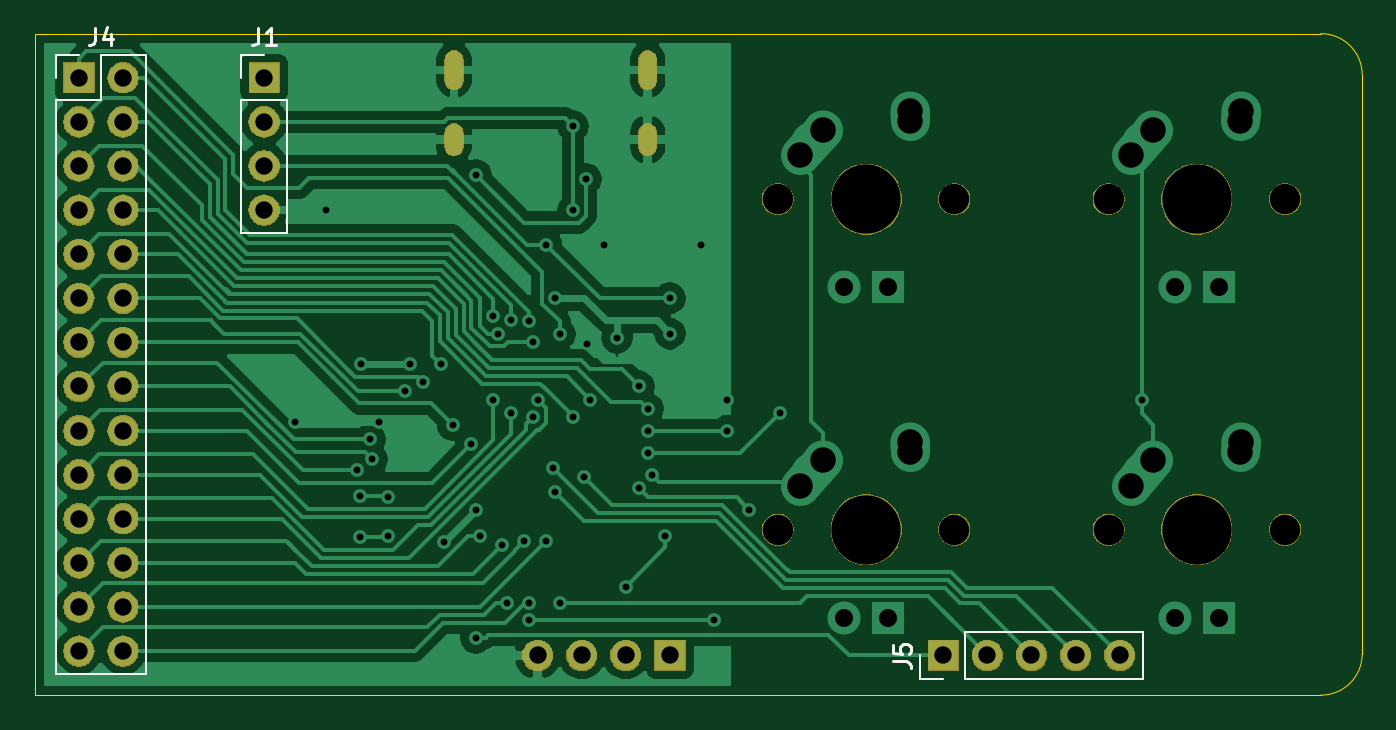
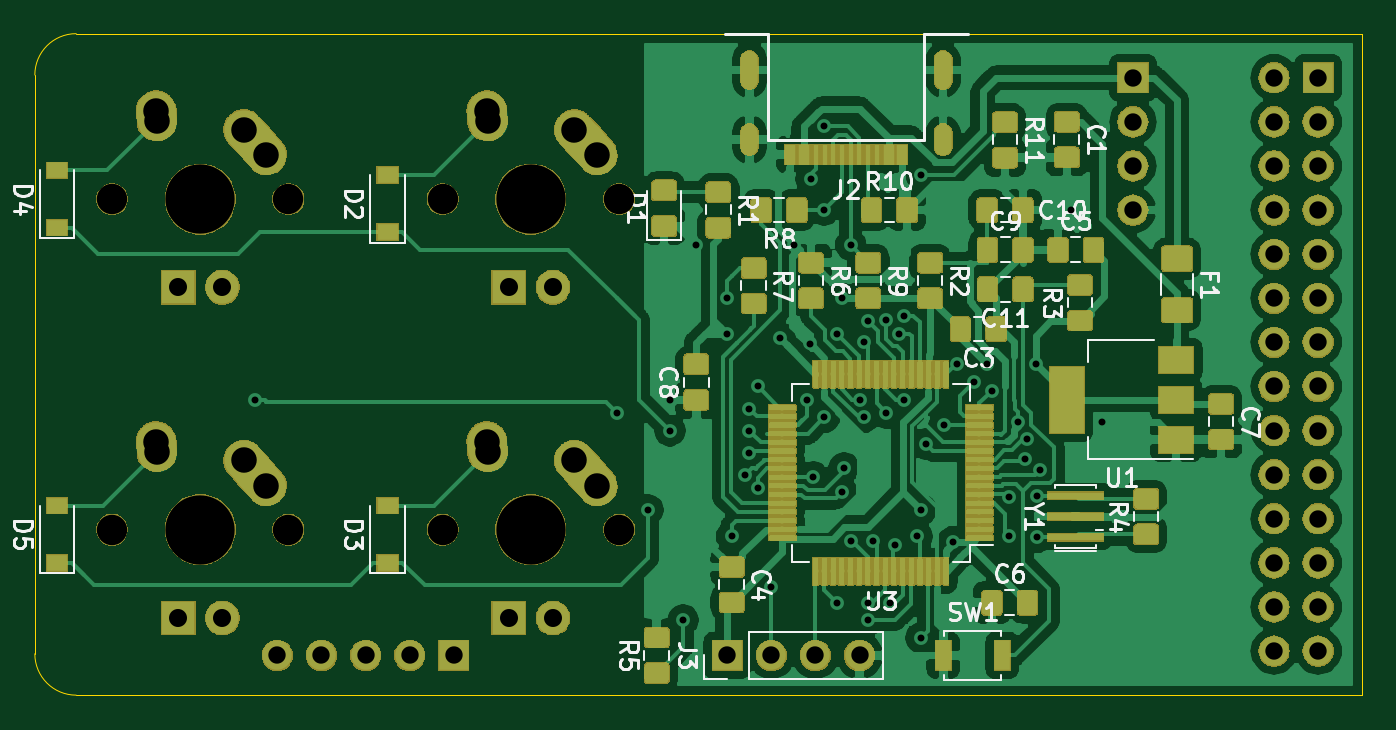
Circuit board: 11 layer files. Board 76.5 x 38.1 mm.
- bottom_copper: pcbtest-B_Cu.gbr (480993 bytes)
- bottom_mask: pcbtest-B_Mask.gbr (185613 bytes)
- paste: pcbtest-B_Paste.gbr (202812 bytes)
- bottom_silk: pcbtest-B_SilkS.gbr (28265 bytes)
- outline: pcbtest-Edge_Cuts.gbr (1030 bytes)
- top_copper: pcbtest-F_Cu.gbr (110937 bytes)
- top_mask: pcbtest-F_Mask.gbr (62913 bytes)
- paste: pcbtest-F_Paste.gbr (481 bytes)
- top_silk: pcbtest-F_SilkS.gbr (2718 bytes)
- drill: pcbtest-NPTH.drl (481 bytes)
- drill: pcbtest-PTH.drl (2210 bytes)

=== bottom_copper: pcbtest-B_Cu.gbr (480993 bytes, source omitted) ===
=== bottom_mask: pcbtest-B_Mask.gbr (185613 bytes, source omitted) ===
=== paste: pcbtest-B_Paste.gbr (202812 bytes, source omitted) ===
=== bottom_silk: pcbtest-B_SilkS.gbr (28265 bytes, source omitted) ===
=== outline: pcbtest-Edge_Cuts.gbr ===
G04 #@! TF.GenerationSoftware,KiCad,Pcbnew,5.1.0*
G04 #@! TF.CreationDate,2019-05-04T21:29:49+08:00*
G04 #@! TF.ProjectId,pcbtest,70636274-6573-4742-9e6b-696361645f70,rev?*
G04 #@! TF.SameCoordinates,Original*
G04 #@! TF.FileFunction,Profile,NP*
%FSLAX46Y46*%
G04 Gerber Fmt 4.6, Leading zero omitted, Abs format (unit mm)*
G04 Created by KiCad (PCBNEW 5.1.0) date 2019-05-04 21:29:49*
%MOMM*%
%LPD*%
G04 APERTURE LIST*
%ADD10C,0.050000*%
G04 APERTURE END LIST*
D10*
X145796000Y-114300000D02*
X146050000Y-114300000D01*
X145796000Y-76200000D02*
X145796000Y-114300000D01*
X146050000Y-76200000D02*
X145796000Y-76200000D01*
X146050000Y-114300000D02*
X148431250Y-114300000D01*
X148431250Y-76200000D02*
X146050000Y-76200000D01*
X148431250Y-76200000D02*
X219868750Y-76200000D01*
X219868750Y-114300000D02*
X148431250Y-114300000D01*
X222250000Y-111918750D02*
G75*
G02X219868750Y-114300000I-2381250J0D01*
G01*
X222250000Y-78581250D02*
X222250000Y-111918750D01*
X219868750Y-76200000D02*
G75*
G02X222250000Y-78581250I0J-2381250D01*
G01*
M02*

=== top_copper: pcbtest-F_Cu.gbr (110937 bytes, source omitted) ===
=== top_mask: pcbtest-F_Mask.gbr (62913 bytes, source omitted) ===
=== paste: pcbtest-F_Paste.gbr ===
G04 #@! TF.GenerationSoftware,KiCad,Pcbnew,5.1.0*
G04 #@! TF.CreationDate,2019-05-04T21:29:49+08:00*
G04 #@! TF.ProjectId,pcbtest,70636274-6573-4742-9e6b-696361645f70,rev?*
G04 #@! TF.SameCoordinates,Original*
G04 #@! TF.FileFunction,Paste,Top*
G04 #@! TF.FilePolarity,Positive*
%FSLAX46Y46*%
G04 Gerber Fmt 4.6, Leading zero omitted, Abs format (unit mm)*
G04 Created by KiCad (PCBNEW 5.1.0) date 2019-05-04 21:29:49*
%MOMM*%
%LPD*%
G04 APERTURE LIST*
G04 APERTURE END LIST*
M02*

=== top_silk: pcbtest-F_SilkS.gbr ===
G04 #@! TF.GenerationSoftware,KiCad,Pcbnew,5.1.0*
G04 #@! TF.CreationDate,2019-05-04T21:29:49+08:00*
G04 #@! TF.ProjectId,pcbtest,70636274-6573-4742-9e6b-696361645f70,rev?*
G04 #@! TF.SameCoordinates,Original*
G04 #@! TF.FileFunction,Legend,Top*
G04 #@! TF.FilePolarity,Positive*
%FSLAX46Y46*%
G04 Gerber Fmt 4.6, Leading zero omitted, Abs format (unit mm)*
G04 Created by KiCad (PCBNEW 5.1.0) date 2019-05-04 21:29:49*
%MOMM*%
%LPD*%
G04 APERTURE LIST*
%ADD10C,0.120000*%
%ADD11C,0.150000*%
G04 APERTURE END LIST*
D10*
X157674000Y-87690000D02*
X160334000Y-87690000D01*
X157674000Y-80010000D02*
X157674000Y-87690000D01*
X160334000Y-80010000D02*
X160334000Y-87690000D01*
X157674000Y-80010000D02*
X160334000Y-80010000D01*
X157674000Y-78740000D02*
X157674000Y-77410000D01*
X157674000Y-77410000D02*
X159004000Y-77410000D01*
X147006000Y-113090000D02*
X152206000Y-113090000D01*
X147006000Y-80010000D02*
X147006000Y-113090000D01*
X152206000Y-77410000D02*
X152206000Y-113090000D01*
X147006000Y-80010000D02*
X149606000Y-80010000D01*
X149606000Y-80010000D02*
X149606000Y-77410000D01*
X149606000Y-77410000D02*
X152206000Y-77410000D01*
X147006000Y-78740000D02*
X147006000Y-77410000D01*
X147006000Y-77410000D02*
X148336000Y-77410000D01*
X209610000Y-113344000D02*
X209610000Y-110684000D01*
X199390000Y-113344000D02*
X209610000Y-113344000D01*
X199390000Y-110684000D02*
X209610000Y-110684000D01*
X199390000Y-113344000D02*
X199390000Y-110684000D01*
X198120000Y-113344000D02*
X196790000Y-113344000D01*
X196790000Y-113344000D02*
X196790000Y-112014000D01*
D11*
X158670666Y-75862380D02*
X158670666Y-76576666D01*
X158623047Y-76719523D01*
X158527809Y-76814761D01*
X158384952Y-76862380D01*
X158289714Y-76862380D01*
X159670666Y-76862380D02*
X159099238Y-76862380D01*
X159384952Y-76862380D02*
X159384952Y-75862380D01*
X159289714Y-76005238D01*
X159194476Y-76100476D01*
X159099238Y-76148095D01*
X149272666Y-75862380D02*
X149272666Y-76576666D01*
X149225047Y-76719523D01*
X149129809Y-76814761D01*
X148986952Y-76862380D01*
X148891714Y-76862380D01*
X150177428Y-76195714D02*
X150177428Y-76862380D01*
X149939333Y-75814761D02*
X149701238Y-76529047D01*
X150320285Y-76529047D01*
X195242380Y-112347333D02*
X195956666Y-112347333D01*
X196099523Y-112394952D01*
X196194761Y-112490190D01*
X196242380Y-112633047D01*
X196242380Y-112728285D01*
X195242380Y-111394952D02*
X195242380Y-111871142D01*
X195718571Y-111918761D01*
X195670952Y-111871142D01*
X195623333Y-111775904D01*
X195623333Y-111537809D01*
X195670952Y-111442571D01*
X195718571Y-111394952D01*
X195813809Y-111347333D01*
X196051904Y-111347333D01*
X196147142Y-111394952D01*
X196194761Y-111442571D01*
X196242380Y-111537809D01*
X196242380Y-111775904D01*
X196194761Y-111871142D01*
X196147142Y-111918761D01*
M02*

=== drill: pcbtest-NPTH.drl ===
M48
; DRILL file {KiCad 5.1.0} date 2019年05月04日 星期六 21时29分51秒
; FORMAT={-:-/ absolute / inch / decimal}
; #@! TF.CreationDate,2019-05-04T21:29:51+08:00
; #@! TF.GenerationSoftware,Kicad,Pcbnew,5.1.0
; #@! TF.FileFunction,NonPlated,1,2,NPTH
FMAT,2
INCH
T1C0.0689
T2C0.1570
%
G90
G05
T1
X7.425Y-3.375
X7.425Y-4.125
X7.825Y-4.125
X8.175Y-4.125
X8.575Y-4.125
X8.175Y-3.375
X8.575Y-3.375
X7.825Y-3.375
T2
X7.625Y-4.125
X8.375Y-4.125
X8.375Y-3.375
X7.625Y-3.375
T0
M30

=== drill: pcbtest-PTH.drl ===
M48
; DRILL file {KiCad 5.1.0} date 2019年05月04日 星期六 21时29分51秒
; FORMAT={-:-/ absolute / inch / decimal}
; #@! TF.CreationDate,2019-05-04T21:29:51+08:00
; #@! TF.GenerationSoftware,Kicad,Pcbnew,5.1.0
; #@! TF.FileFunction,Plated,1,2,PTH
FMAT,2
INCH
T1C0.0157
T2C0.0236
T3C0.0394
T4C0.0409
T5C0.0579
%
G90
G05
T1
X6.33Y-3.88
X6.4Y-3.4
X6.47Y-3.99
X6.4778Y-4.0478
X6.4778Y-4.1422
X6.48Y-3.75
X6.5Y-3.92
X6.505Y-3.965
X6.52Y-3.88
X6.54Y-4.05
X6.54Y-4.14
X6.58Y-3.81
X6.59Y-3.75
X6.62Y-3.79
X6.66Y-3.75
X6.6679Y-4.1521
X6.6875Y-3.8875
X6.73Y-3.93
X6.74Y-3.32
X6.74Y-4.08
X6.74Y-4.37
X6.75Y-4.14
X6.78Y-3.64
X6.78Y-3.83
X6.79Y-3.68
X6.8Y-4.16
X6.81Y-4.29
X6.82Y-3.65
X6.82Y-3.86
X6.85Y-4.15
X6.86Y-3.6524
X6.86Y-4.29
X6.86Y-4.33
X6.87Y-3.7
X6.87Y-3.87
X6.88Y-3.83
X6.9Y-4.15
X6.9002Y-3.4791
X6.915Y-3.985
X6.92Y-3.6
X6.92Y-4.04
X6.93Y-3.6812
X6.93Y-4.29
X6.96Y-3.21
X6.96Y-3.4
X6.96Y-3.87
X6.9844Y-4.0056
X6.99Y-3.33
X6.9926Y-3.7026
X7.0Y-3.83
X7.0296Y-3.4796
X7.06Y-3.69
X7.08Y-4.255
X7.11Y-3.8
X7.11Y-4.03
X7.13Y-3.85
X7.13Y-3.9
X7.13Y-3.95
X7.14Y-4.0
X7.17Y-4.14
X7.18Y-3.6
X7.18Y-3.68
X7.25Y-3.48
X7.28Y-4.33
X7.31Y-3.83
X7.31Y-3.9
X7.36Y-4.08
X7.43Y-3.86
X8.25Y-3.83
T3
X7.8Y-4.41
X7.9Y-4.41
X8.0Y-4.41
X8.1Y-4.41
X8.2Y-4.41
X6.26Y-3.1
X6.26Y-3.2
X6.26Y-3.3
X6.26Y-3.4
X5.84Y-3.1
X5.84Y-3.2
X5.84Y-3.3
X5.84Y-3.4
X5.84Y-3.5
X5.84Y-3.6
X5.84Y-3.7
X5.84Y-3.8
X5.84Y-3.9
X5.84Y-4.0
X5.84Y-4.1
X5.84Y-4.2
X5.84Y-4.3
X5.84Y-4.4
X5.94Y-3.1
X5.94Y-3.2
X5.94Y-3.3
X5.94Y-3.4
X5.94Y-3.5
X5.94Y-3.6
X5.94Y-3.7
X5.94Y-3.8
X5.94Y-3.9
X5.94Y-4.0
X5.94Y-4.1
X5.94Y-4.2
X5.94Y-4.3
X5.94Y-4.4
X6.88Y-4.41
X6.98Y-4.41
X7.08Y-4.41
X7.18Y-4.41
T4
X8.325Y-3.575
X8.425Y-3.575
X7.575Y-3.575
X7.675Y-3.575
X7.575Y-4.325
X7.675Y-4.325
X8.325Y-4.325
X8.425Y-4.325
T5
X7.475Y-3.275
X7.5266Y-3.2175
X7.7234Y-3.1978
X7.725Y-3.175
X7.475Y-4.025
X7.5266Y-3.9675
X7.7234Y-3.9478
X7.725Y-3.925
X8.225Y-4.025
X8.2766Y-3.9675
X8.4734Y-3.9478
X8.475Y-3.925
X8.225Y-3.275
X8.2766Y-3.2175
X8.4734Y-3.1978
X8.475Y-3.175
T2
G00X6.6905Y-3.1063
M15
G01X6.6905Y-3.0591
M16
G05
G00X6.6905Y-3.2559
M15
G01X6.6905Y-3.2244
M16
G05
G00X7.1295Y-3.1063
M15
G01X7.1295Y-3.0591
M16
G05
G00X7.1295Y-3.2559
M15
G01X7.1295Y-3.2244
M16
G05
T0
M30

